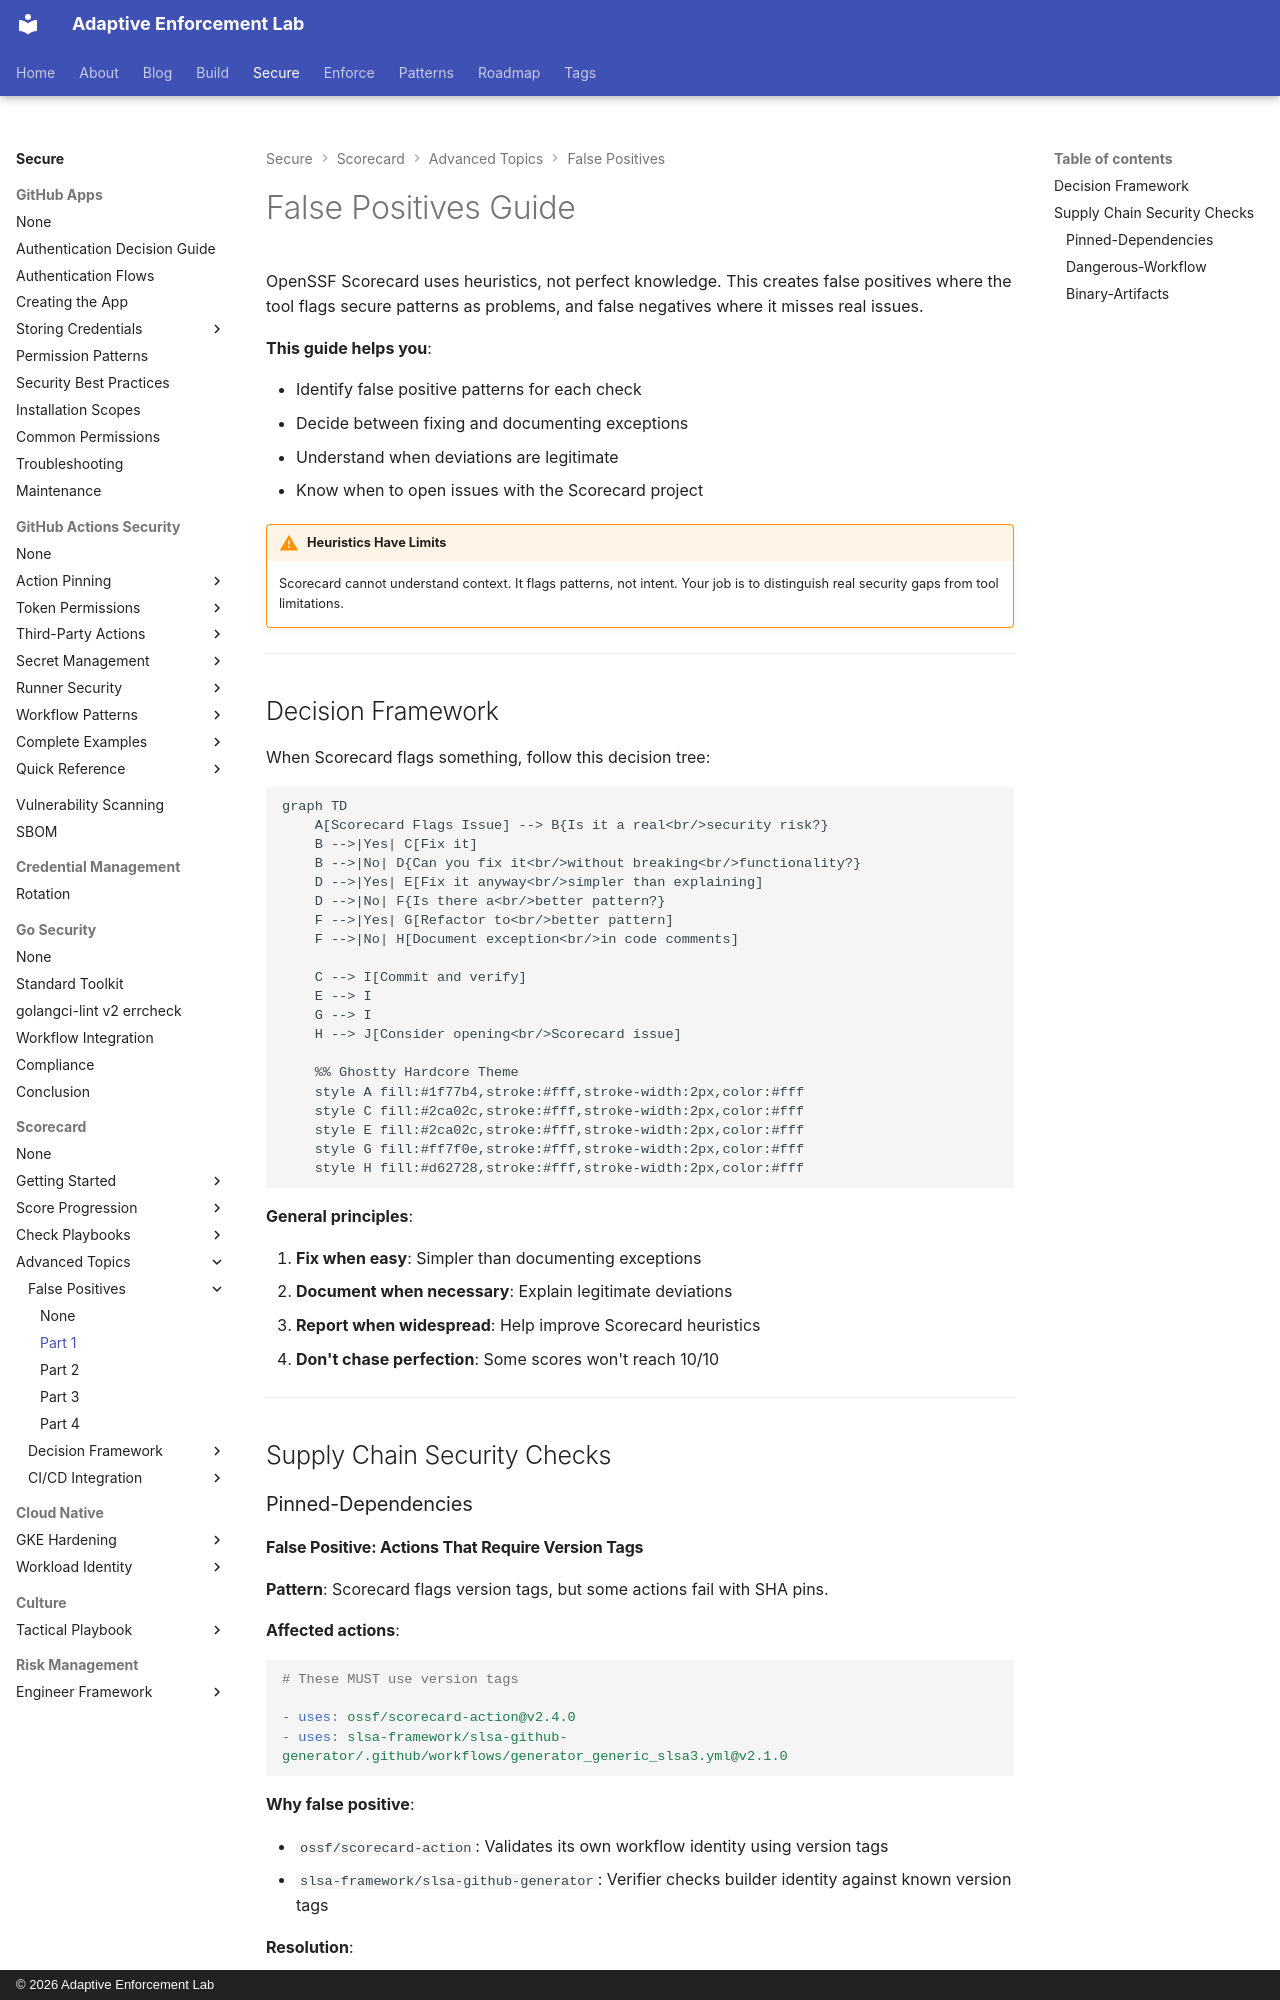

repository: adaptive-enforcement-lab/adaptive-enforcement-lab-com · page: secure/scorecard/false-positives/part-1/index.html · generator: mkdocs · copyright: © 2026 Adaptive Enforcement Lab

---
title: False Positives Guide
description: >-
  Identify and resolve OpenSSF Scorecard false positives. Learn which check
  failures are legitimate deviations and how to document exceptions.
tags:
  - scorecard
  - troubleshooting
  - false-positives
provenance: human
---
# False Positives Guide

OpenSSF Scorecard uses heuristics, not perfect knowledge. This creates false positives where the tool flags secure patterns as problems, and false negatives where it misses real issues.

**This guide helps you**:

- Identify false positive patterns for each check
- Decide between fixing and documenting exceptions
- Understand when deviations are legitimate
- Know when to open issues with the Scorecard project

!!! warning "Heuristics Have Limits"

    Scorecard cannot understand context. It flags patterns, not intent. Your job is to distinguish real security gaps from tool limitations.

---

## Decision Framework

When Scorecard flags something, follow this decision tree:

```mermaid
graph TD
    A[Scorecard Flags Issue] --> B{Is it a real<br/>security risk?}
    B -->|Yes| C[Fix it]
    B -->|No| D{Can you fix it<br/>without breaking<br/>functionality?}
    D -->|Yes| E[Fix it anyway<br/>simpler than explaining]
    D -->|No| F{Is there a<br/>better pattern?}
    F -->|Yes| G[Refactor to<br/>better pattern]
    F -->|No| H[Document exception<br/>in code comments]

    C --> I[Commit and verify]
    E --> I
    G --> I
    H --> J[Consider opening<br/>Scorecard issue]

    %% Ghostty Hardcore Theme
    style A fill:#1f77b4,stroke:#fff,stroke-width:2px,color:#fff
    style C fill:#2ca02c,stroke:#fff,stroke-width:2px,color:#fff
    style E fill:#2ca02c,stroke:#fff,stroke-width:2px,color:#fff
    style G fill:#ff7f0e,stroke:#fff,stroke-width:2px,color:#fff
    style H fill:#d62728,stroke:#fff,stroke-width:2px,color:#fff

```

**General principles**:

1. **Fix when easy**: Simpler than documenting exceptions
2. **Document when necessary**: Explain legitimate deviations
3. **Report when widespread**: Help improve Scorecard heuristics
4. **Don't chase perfection**: Some scores won't reach 10/10

---

## Supply Chain Security Checks

### Pinned-Dependencies
